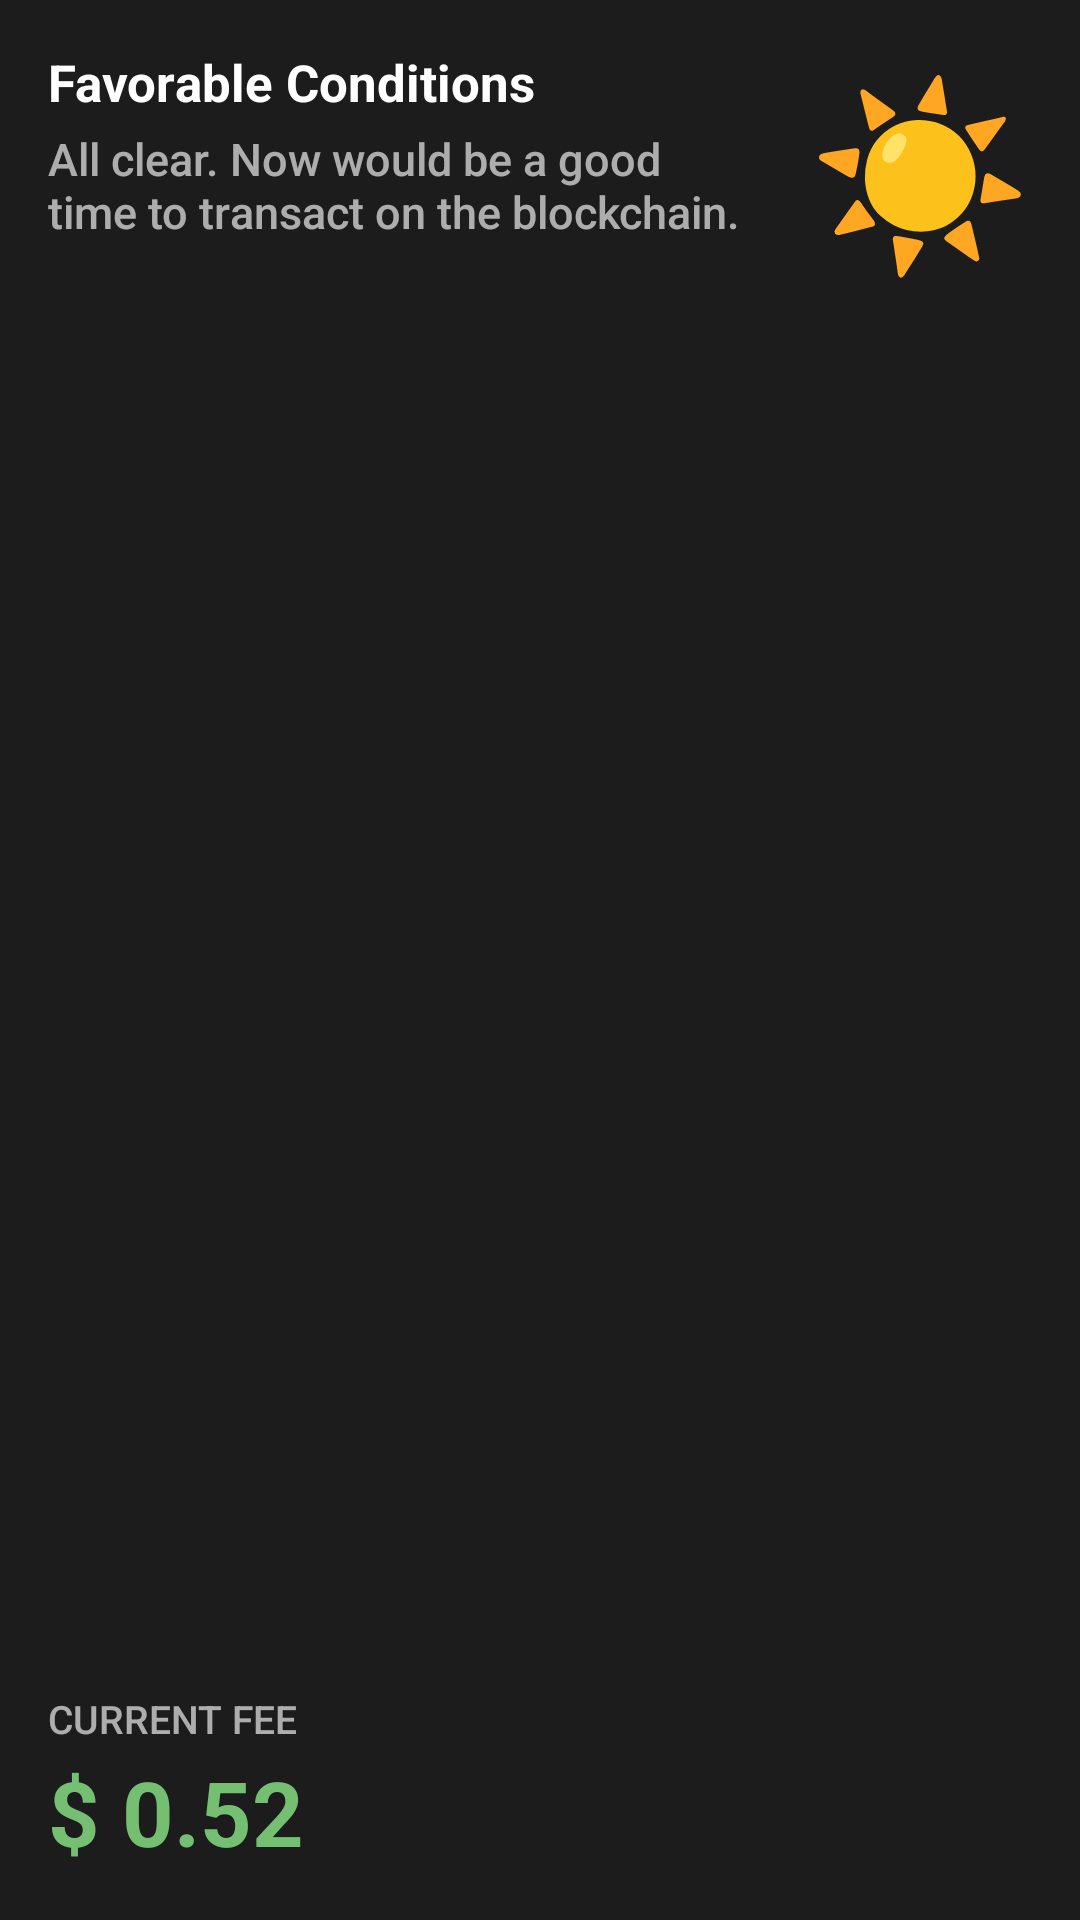

Android layout source for this screen:
<!-- AndroidManifest.xml: application theme Theme.App -->
<!-- res/layout/appwidget_preview_weather.xml -->
<?xml version="1.0" encoding="utf-8"?>
<LinearLayout xmlns:android="http://schemas.android.com/apk/res/android"
    xmlns:tools="http://schemas.android.com/tools"
    android:layout_width="match_parent"
    android:layout_height="match_parent"
    android:background="@color/gray6"
    android:gravity="top"
    android:orientation="horizontal"
    android:padding="16dp"
    tools:ignore="HardcodedText">

    <LinearLayout
        android:layout_width="0dp"
        android:layout_height="match_parent"
        android:layout_weight="1"
        android:orientation="vertical">

        <TextView
            android:layout_width="wrap_content"
            android:layout_height="wrap_content"
            android:fontFamily="sans-serif"
            android:text="Favorable Conditions"
            android:textColor="#FFFFFFFF"
            android:textSize="17sp"
            android:textStyle="bold" />

        <TextView
            android:layout_width="wrap_content"
            android:layout_height="0dp"
            android:layout_weight="1"
            android:layout_marginTop="4dp"
            android:fontFamily="sans-serif-medium"
            android:maxLines="2"
            android:text="All clear. Now would be a good time to transact on the blockchain."
            android:textColor="#A3FFFFFF"
            android:textSize="15sp" />

        <TextView
            android:layout_width="wrap_content"
            android:layout_height="wrap_content"
            android:fontFamily="sans-serif-medium"
            android:text="CURRENT FEE"
            android:textColor="#A3FFFFFF"
            android:textSize="13sp" />

        <TextView
            android:layout_width="wrap_content"
            android:layout_height="wrap_content"
            android:layout_marginTop="2dp"
            android:fontFamily="sans-serif"
            android:text="$ 0.52"
            android:textColor="#FF75BF72"
            android:textSize="30sp"
            android:textStyle="bold" />
    </LinearLayout>

    <TextView
        android:layout_width="wrap_content"
        android:layout_height="wrap_content"
        android:layout_marginStart="16dp"
        android:text="☀️"
        android:textSize="60sp" />
</LinearLayout>
<!-- resources referenced by this layout -->
<resources>
  <color name="gray6">#FF1C1C1C</color>
  <style name="Theme.App" parent="Theme.Material3.Dark.NoActionBar">
          
          <item name="colorPrimary">@color/brand_500</item>
          <item name="colorPrimaryVariant">@color/brand_200</item>
          <item name="colorOnPrimary">@color/white</item>
          
          <item name="colorSecondary">@color/teal_200</item>
          <item name="colorSecondaryVariant">@color/teal_700</item>
          <item name="colorOnSecondary">@color/black</item>
      </style>
  <color name="brand_500">#EF886A</color>
  <color name="brand_200">#FFF1EE</color>
  <color name="white">#FFFFFF</color>
  <color name="teal_200">#03DAC5</color>
  <color name="teal_700">#018786</color>
  <color name="black">#000000</color>
</resources>
